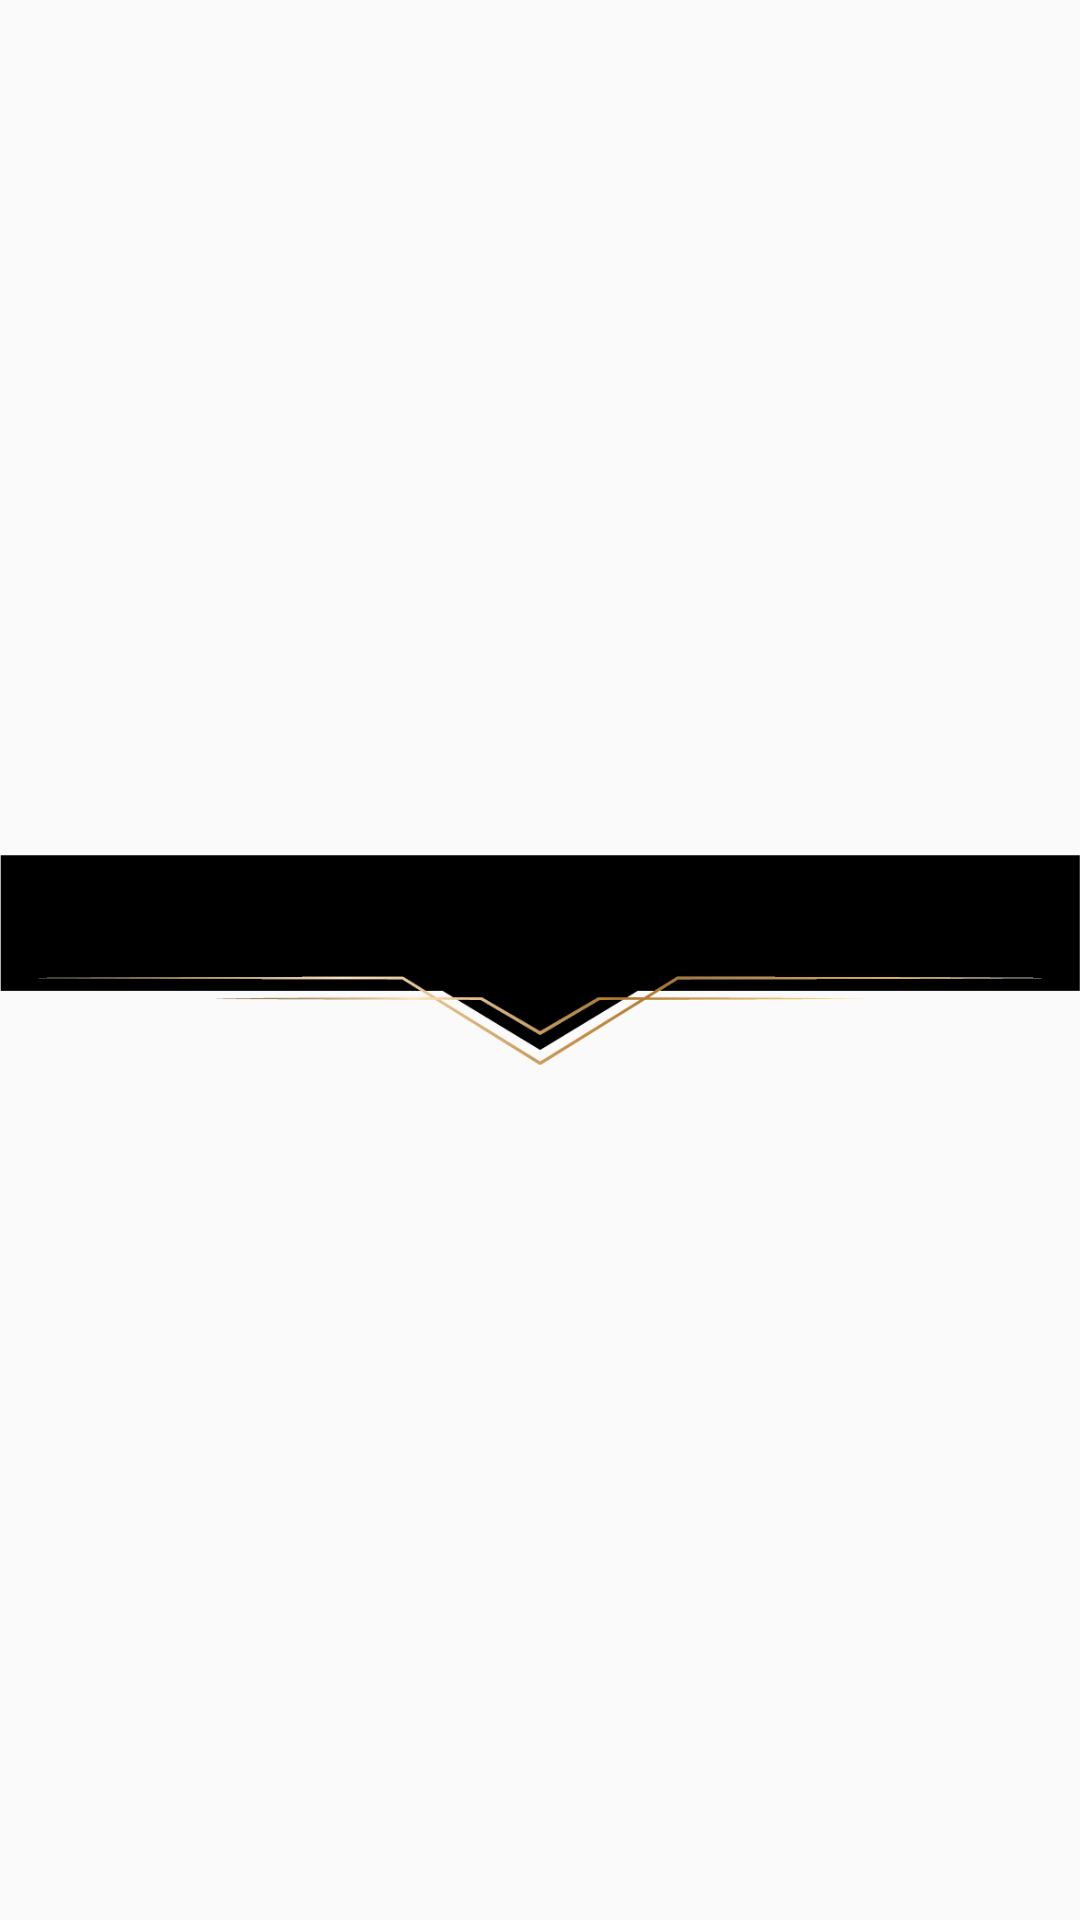

Produce the Android XML layout that renders to this screen, including the resource entries it uses.
<!-- AndroidManifest.xml: application theme AppTheme -->
<!-- res/layout/teste.xml -->
<?xml version="1.0" encoding="utf-8"?>
<LinearLayout xmlns:android="http://schemas.android.com/apk/res/android"
    android:orientation="vertical" android:layout_width="match_parent"
    android:layout_height="wrap_content"
    >

    <ImageView
        android:src="@drawable/topo_background"
        android:layout_height="match_parent"
        android:layout_width="wrap_content" />



</LinearLayout>
<!-- resources referenced by this layout -->
<resources>
  <!-- drawable topo_background: png bitmap (drawable, 11547 bytes) -->
  <style name="AppTheme" parent="@style/Theme.AppCompat.Light.NoActionBar">
          <item name="android:windowActionBarOverlay">true</item>
          
          <item name="windowActionBarOverlay">true</item>
          <item name="android:actionBarStyle">@style/TransparentActionBar</item>
          <item name="windowNoTitle">true</item>
  
      </style>
  <style name="TransparentActionBar" parent="@android:style/Widget.Holo.Light.ActionBar">
  
      </style>
</resources>
